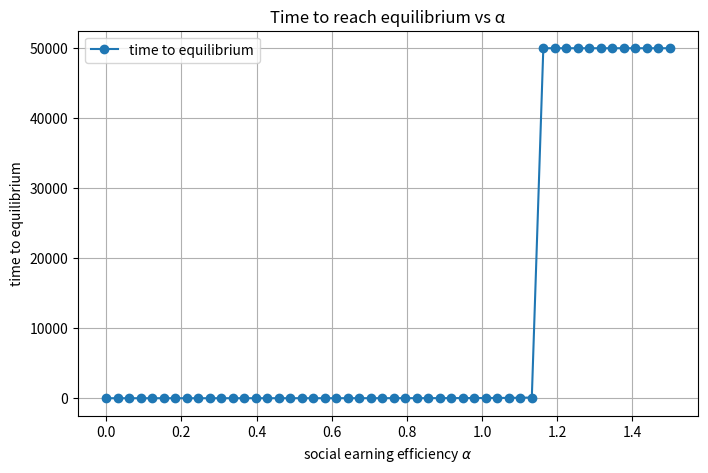

Python code for this plot:
# -*- coding: utf-8 -*-
"""
Created on Mon Feb 17 12:58:45 2025

[redacted]
"""

import numpy as np
import matplotlib.pyplot as plt
from scipy.integrate import solve_ivp

N = 100
alpha = 1
beta = 1
alpha_values = [0.01, 0.1, 0.5, 0.9,1.2]
beta_values = [0.20, 0.24, 0.25, 0.28]
mu = 0.1
tmax = 50000

# vary beta and keep alpha fixed as well.

# def construct_tridiagonal_matrix(N, alpha, beta):
#     A = np.zeros((N, N))

#     for k in range(1, N + 1):
#         if k > 1:
#             A[k-1, k-2] = (alpha * (k - 1) * (N - (k - 1)) * (N - beta *( k - 1))) / (N**2 * (N - 1))
        
#         A[k-1, k-1] = (N *(N-1) * (N - beta * k) - alpha * (k * N * (N - k) + beta * k * (2 * k**2 + 1 + N - 2 * k * (N + 1)))) / (N**2 * (N - 1))
        
#         if k < N:
#             A[k-1, k] = (beta * (k + 1) * (-alpha * k * (N - k) + N * (N - 1))) / (N**2 * (N - 1))
    
#     return A

# def construct_new_tridiagonal_mtx(N,alpha, beta):
#     Q = np.zeros((N,N))
    
#     for k in range(1, N + 1):
#         if k > 1:
#             Q[k-1, k-2] = beta*(k)
        
#         Q[k-1, k-1] = -beta*k-alpha*k*(N-k)/(N-1)
        
#         if k< N:
#             Q[k-1, k] = alpha*k*(N-k)/(N-1)
    
#     print(np.linalg.norm(Q.sum(axis=1)))
    
#     return Q


def construct_new_tridiagonal_mtx(N,alpha, beta):
    Q = np.zeros((N,N))
    
    for k in range(1, N + 1):
        if k > 1:
            Q[k-1, k-2] = k
        
        Q[k-1, k-1] = -k-alpha*k*(N-k)/(N-1)
        
        if k< N:
            Q[k-1, k] = alpha*k*(N-k)/(N-1)
    
    #print(np.linalg.norm(Q.sum(axis=1)))
    
    return Q




def compute_S(N, alpha, beta, mu, tmax):
    A = construct_tridiagonal_matrix(N, alpha, beta)
    f = np.zeros(N)
    mu_and_zeros = np.zeros(N)
    mu_and_zeros[0] = mu
    S = np.zeros(tmax)
    for t in range(1,tmax):
        f = np.dot(A, f) + mu_and_zeros
        S[t] = f.sum()    
    return S



def compute_S_new(N, alpha, beta, mu, tmax):
    q = construct_new_tridiagonal_mtx(N, alpha, beta)  # Q matrix
    mu_and_zeros = np.zeros(N)
    mu_and_zeros[0] = mu
    f0 = np.zeros(N)


    def odesys(t, f):
        return q.T @ f + mu_and_zeros[:, None] * N
    t_eval = np.arange(tmax)  # Ensures 100 time points
    sol = solve_ivp(odesys, (0, tmax - 1), f0, t_eval=t_eval, vectorized=True,jac=q.T, method= 'BDF')

    S = np.sum(sol.y, axis=0)  # shape = (tmax,)
    return S
    


def compute_S_eq(N,alpha, beta,mu):
    k = np.arange(1,N)
    coeff_from_k_to_kplus1 =   alpha * k * (N - k) * (N - beta * k) / (beta * (k + 1) * (N * (N - 1) - alpha * k * (N - k)))
    f_1 = mu *N/beta
    f = np.cumprod(np.concatenate(([f_1], coeff_from_k_to_kplus1)))
    S = f.sum()
    return S

def compute_loss_rate(N,alpha, beta, mu, tmax):
    for t in range(1,tmax):
        S = compute_S(N, alpha, beta, mu, tmax)
        f_1 = mu *N/beta
        t_prime = (f_1*beta) /S
    return t_prime

    
def plot_S(alpha_values, N, beta, mu, tmax):
    plt.figure(figsize=(8, 5))
    x = np.arange(tmax)

    for alpha in alpha_values:
        S = compute_S(N, alpha, beta, mu, tmax)
        S_eq = compute_S_eq(N, alpha, beta, mu)
        plt.plot(x, S, linestyle='-', label=f'$S$ (α ={alpha: .2f})')
        #plt.plot(x, S_eq * np.ones_like(x), linestyle='--', label=f'$S_{{eq}}$ (α/β={alpha/beta: .2f})')
        
        
    
    #for beta in beta_values:
        #S = compute_S(N, alpha, beta, mu, tmax)
        #S_eq = compute_S_eq(N, alpha, beta, mu)
        #plt.plot(x, S, linestyle='-', label=f'$S$ (α={alpha})')
        #plt.plot(x, S_eq * np.ones_like(x), linestyle='--', label=f'$S_{{eq}}$ (α={alpha})')
        
    
    plt.xlabel('time t')
    plt.ylabel('Expected amount $S$ of culture')
    plt.title('')
    plt.legend()
    plt.grid()
    plt.legend(fontsize='small', labelspacing=0.3, handlelength=1.5, borderpad=0.5)
    plt.show()
    

def plot_S_new(alpha_values, N, beta, mu, tmax):
    plt.figure(figsize=(8, 5))
    

    for alpha in alpha_values:
        S = compute_S_new(N, alpha, beta, mu, tmax)
        x = np.arange(len(S))
        #S_eq = compute_S_eq(N, alpha, beta, mu)
        plt.plot(x, S, linestyle='-', label=f'$S$ (α ={alpha: .2f})')
        #plt.plot(x, S_eq * np.ones_like(x), linestyle='--', label=f'$S_{{eq}}$ (α/β={alpha: .2f})')
    
    plt.xlabel('time t')
    plt.ylabel('Expected amount $S$ of culture')
    plt.title('')
    plt.legend()
    plt.grid()
    plt.legend(fontsize='small', labelspacing=0.3, handlelength=1.5, borderpad=0.5)
    plt.savefig('plotalpha1.eps', format= 'eps')
    plt.show()

def plot_loss_rate(alpha, N, beta, mu, tmax):
    plt.figure(figsize=(8, 5))
    x = np.arange(tmax)
    t_primes = compute_loss_rate(N, alpha, beta, mu, tmax)
    plt.plot(x, t_primes, linestyle='-', label='loss rate')
    
    plt.xlabel('time t')
    plt.ylabel('Loss rate')
    plt.title()
    plt.legend()
    plt.grid()
    plt.show()
    
def time_to_equilibrium(S, S_eq, tol=0.05): # Original tolerance tol=1e-2
    """
    Find the first time index where S is within tol of equilibrium.
    Returns len(S)-1 if never reached.
    """
    print(S_eq)
    for t, val in enumerate(S):
        print(f"   {val}")
        if abs(val - S_eq) <= tol * S_eq:
            return t
    return len(S) - 1


def plot_time_to_equilibrium(N, beta, mu, tmax, alpha_min=0, alpha_max=1.5, n_points=50, tol=1e-2):
    """
    Plot time to equilibrium vs alpha.
    """
    alpha_values = np.linspace(alpha_min, alpha_max, n_points)
    times = []

    for alpha in alpha_values:
        # compute trajectory and equilibrium
        S = compute_S_new(N, alpha, beta, mu, tmax)
        S_eq = compute_S_eq(N, alpha, beta, mu)
        t_eq = time_to_equilibrium(S, S_eq, tol=tol)
        times.append(t_eq)

    # plot
    plt.figure(figsize=(8, 5))
    plt.plot(alpha_values, times, "o-", label="time to equilibrium")
    plt.xlabel(r"social earning efficiency $\alpha$")
    plt.ylabel("time to equilibrium")
    plt.title("Time to reach equilibrium vs α")
    plt.grid(True)
    plt.legend()
    plt.show()

plot_time_to_equilibrium(N, beta, mu, tmax)
    

#plot_S(alpha_values, N, beta, mu, tmax)
#plot_loss_rate(alpha, N, beta, mu, tmax)
#plot_S_new(alpha_values,N, beta, mu , tmax)



